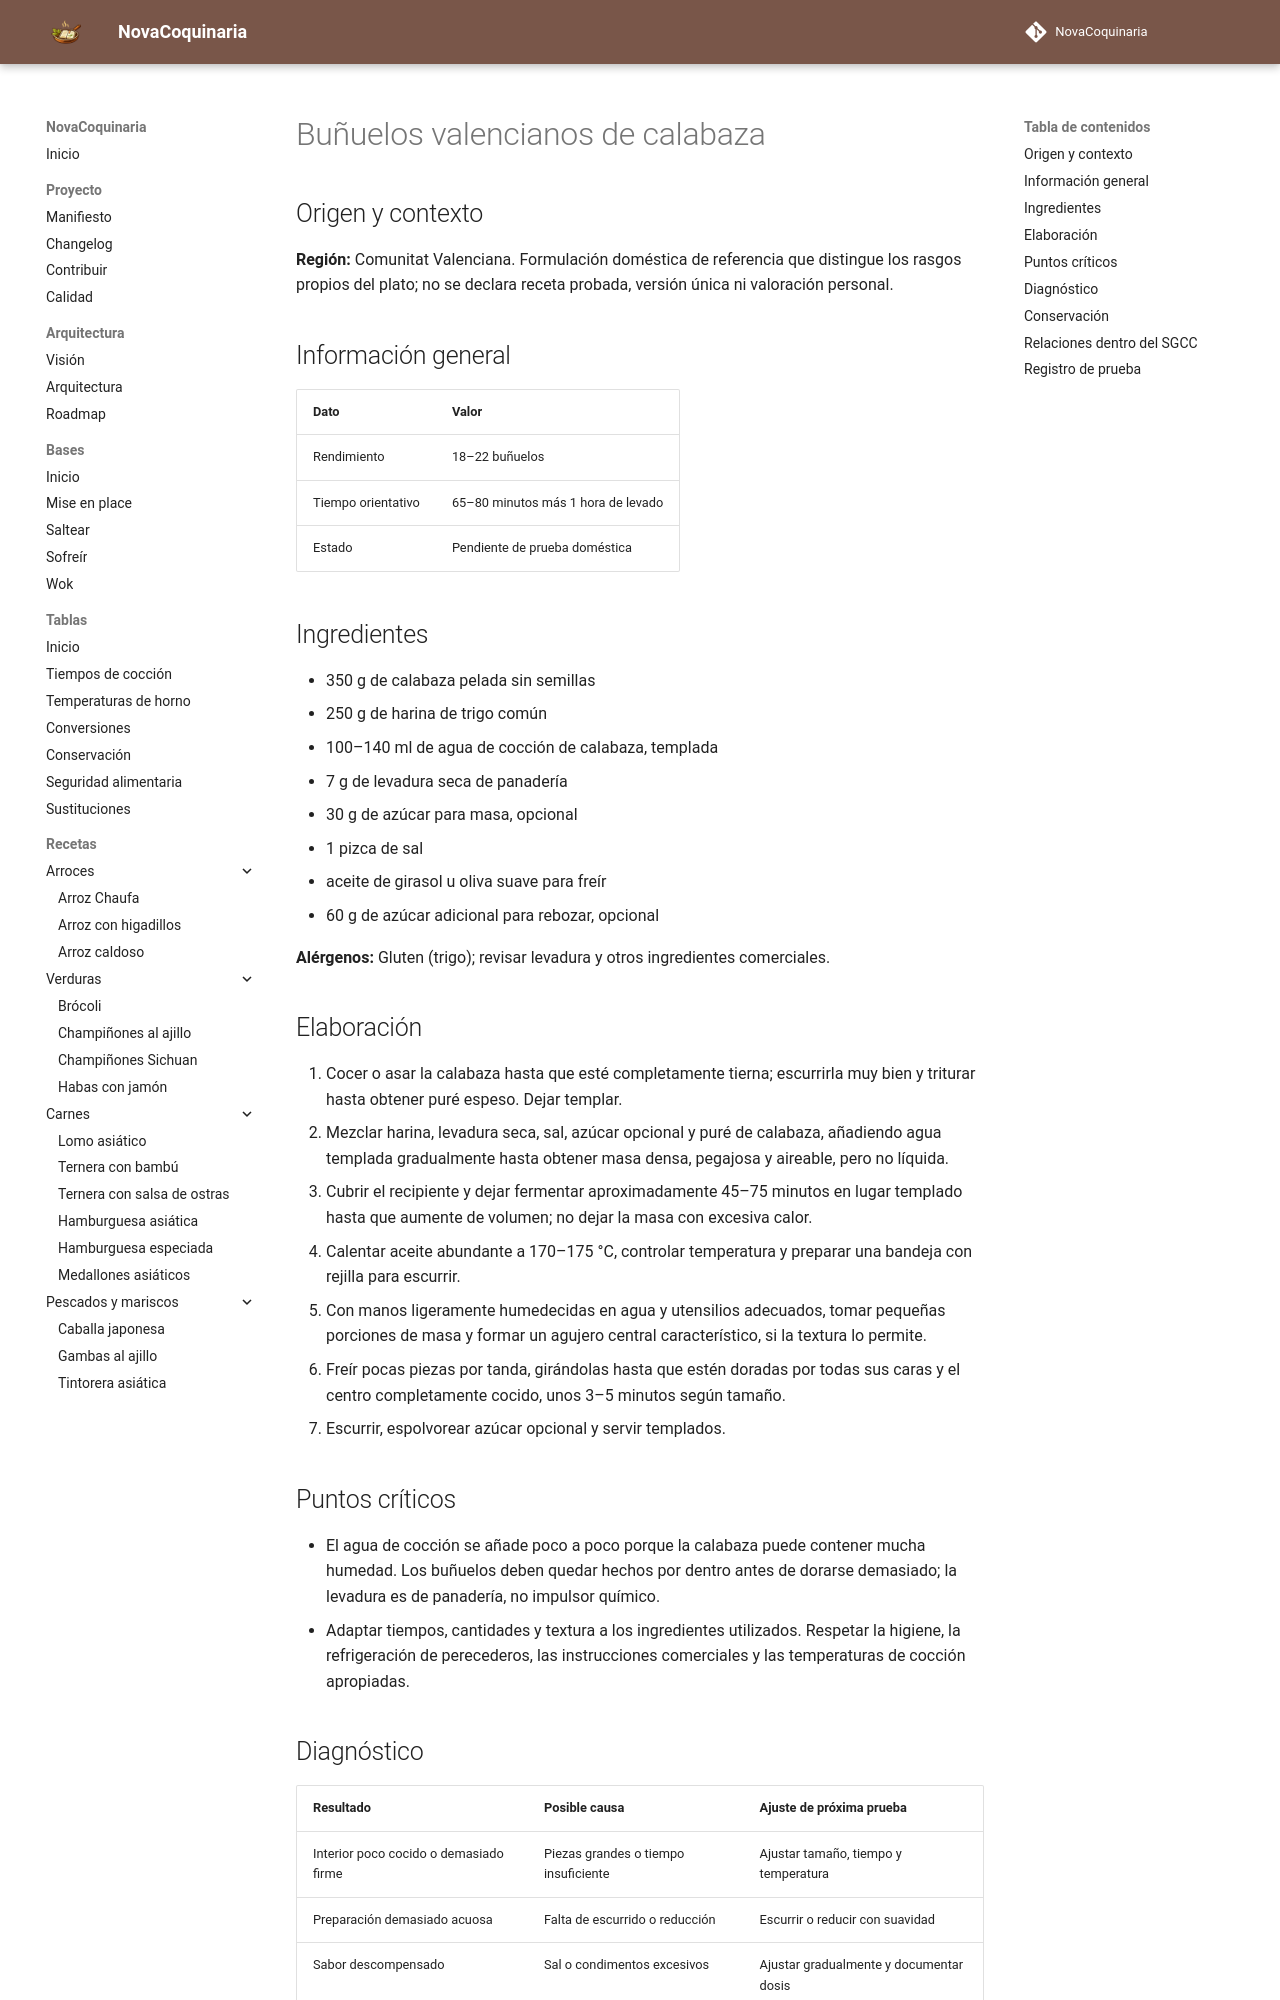

repository: fran-eliot/NovaCoquinaria · page: 08_Postres/bunuelos_valencianos_de_calabaza.html · generator: mkdocs

---
id: REC-507
tipo: receta
titulo: Buñuelos valencianos de calabaza
categoria: Postres
estado: borrador
version: 1.0.0
ultima_revision: 2026-11-15
etiquetas:
  - cocina-espanola
  - tradicional
  - receta-propuesta
  - pendiente-de-prueba
---

# Buñuelos valencianos de calabaza

## Origen y contexto

**Región:** Comunitat Valenciana. Formulación doméstica de referencia que distingue los rasgos propios del plato; no se declara receta probada, versión única ni valoración personal.

## Información general

| Dato | Valor |
|---|---|
| Rendimiento | 18–22 buñuelos |
| Tiempo orientativo | 65–80 minutos más 1 hora de levado |
| Estado | Pendiente de prueba doméstica |

## Ingredientes

- 350 g de calabaza pelada sin semillas
- 250 g de harina de trigo común
- 100–140 ml de agua de cocción de calabaza, templada
- 7 g de levadura seca de panadería
- 30 g de azúcar para masa, opcional
- 1 pizca de sal
- aceite de girasol u oliva suave para freír
- 60 g de azúcar adicional para rebozar, opcional

**Alérgenos:** Gluten (trigo); revisar levadura y otros ingredientes comerciales.

## Elaboración

1. Cocer o asar la calabaza hasta que esté completamente tierna; escurrirla muy bien y triturar hasta obtener puré espeso. Dejar templar.
2. Mezclar harina, levadura seca, sal, azúcar opcional y puré de calabaza, añadiendo agua templada gradualmente hasta obtener masa densa, pegajosa y aireable, pero no líquida.
3. Cubrir el recipiente y dejar fermentar aproximadamente 45–75 minutos en lugar templado hasta que aumente de volumen; no dejar la masa con excesiva calor.
4. Calentar aceite abundante a 170–175 °C, controlar temperatura y preparar una bandeja con rejilla para escurrir.
5. Con manos ligeramente humedecidas en agua y utensilios adecuados, tomar pequeñas porciones de masa y formar un agujero central característico, si la textura lo permite.
6. Freír pocas piezas por tanda, girándolas hasta que estén doradas por todas sus caras y el centro completamente cocido, unos 3–5 minutos según tamaño.
7. Escurrir, espolvorear azúcar opcional y servir templados.

## Puntos críticos

- El agua de cocción se añade poco a poco porque la calabaza puede contener mucha humedad. Los buñuelos deben quedar hechos por dentro antes de dorarse demasiado; la levadura es de panadería, no impulsor químico.
- Adaptar tiempos, cantidades y textura a los ingredientes utilizados. Respetar la higiene, la refrigeración de perecederos, las instrucciones comerciales y las temperaturas de cocción apropiadas.
